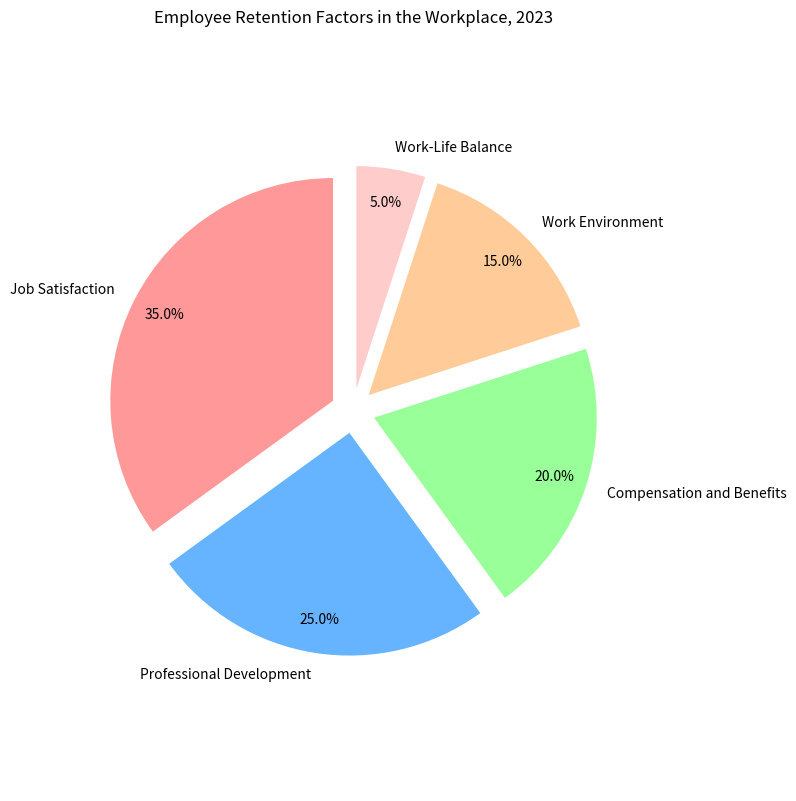

Write Python code to recreate this figure. (Note: this script raises an exception after producing the figure.)

import matplotlib.pyplot as plt

labels = ['Job Satisfaction','Professional Development','Compensation and Benefits','Work Environment','Work-Life Balance']
sizes = [35,25,20,15,5]
colors = ['#ff9999','#66b3ff','#99ff99','#ffcc99','#ffcccc']
explode = (0.1, 0.1, 0.1, 0.1, 0.1) 

plt.figure(figsize=(8,8))
plt.pie(sizes, labels=labels, colors=colors, autopct='%1.1f%%', startangle=90, pctdistance=0.85, explode = explode)
plt.axis('equal') 
plt.tight_layout()
plt.title("Employee Retention Factors in the Workplace, 2023")
plt.savefig('pie chart/png/104.png')
plt.show()
plt.clf()
